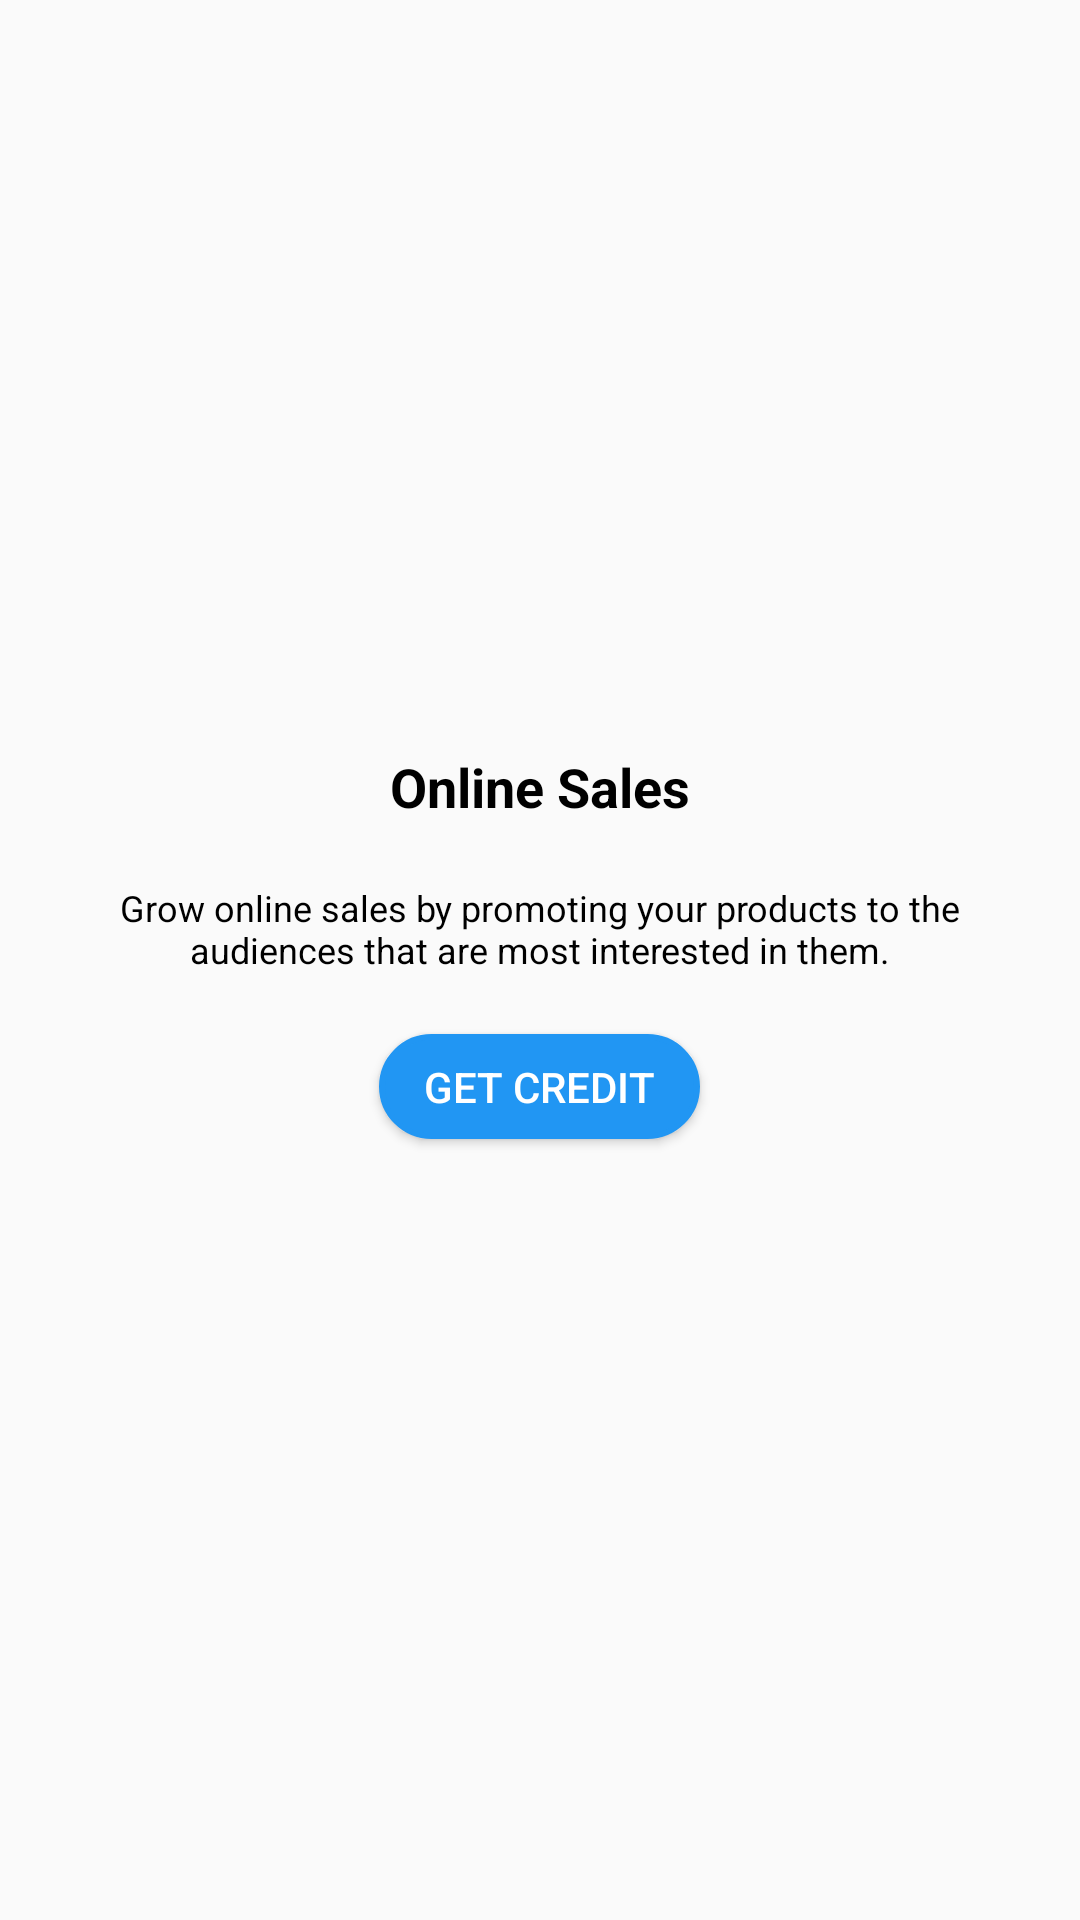

The Android layout XML behind this screen, and the referenced resources:
<!-- AndroidManifest.xml: application theme AppTheme -->
<!-- res/layout/layout_introduce6.xml -->
<?xml version="1.0" encoding="utf-8"?>
<LinearLayout
    android:orientation="vertical"
    xmlns:android="http://schemas.android.com/apk/res/android" android:layout_width="match_parent"
    android:layout_height="wrap_content">
    <LinearLayout
        android:orientation="vertical"
        android:gravity="center"
        android:paddingLeft="@dimen/size20"
        android:paddingRight="@dimen/size20"
        android:layout_width="match_parent"
        android:layout_height="wrap_content">
        <ImageView
            android:layout_width="300dp"
            android:layout_height="200dp"
            android:layout_marginTop="@dimen/size30"
            android:scaleType="fitXY"
            android:src="@drawable/img_chart"/>
        <TextView
            android:layout_width="match_parent"
            android:text="@string/txt_introduce_6_1"
            android:textSize="@dimen/size18"
            android:textStyle="bold"
            android:gravity="center"
            android:layout_marginTop="@dimen/size20"
            android:textColor="@color/color_black"
            android:layout_height="wrap_content"/>
        <TextView
            android:layout_width="match_parent"
            android:layout_height="wrap_content"
            android:textSize="@dimen/size12"
            android:gravity="center"
            android:layout_marginTop="@dimen/size20"
            android:textColor="@color/color_black"
            android:text="@string/txt_introduce_6_2"/>
        <Button
            android:id="@+id/btn_get_create"
            android:layout_width="wrap_content"
            android:layout_below="@+id/txt_content_introduce1"
            android:layout_height="35dp"
            android:layout_centerHorizontal="true"
            android:layout_marginTop="@dimen/size20"
            android:background="@drawable/boder_button"
            android:text="@string/txt_get_creadit"
            android:layout_marginBottom="@dimen/size20"
            android:textColor="@color/color_white"
            android:textSize="@dimen/size14" />
    </LinearLayout>

</LinearLayout>
<!-- resources referenced by this layout -->
<resources>
  <color name="color_black">#000</color>
  <color name="color_white">#FFFFFF</color>
  <dimen name="size12">12sp</dimen>
  <dimen name="size14">14sp</dimen>
  <dimen name="size18">18sp</dimen>
  <dimen name="size20">20sp</dimen>
  <dimen name="size30">30dp</dimen>
  <!-- drawable boder_button (drawable) -->
  <shape xmlns:android="http://schemas.android.com/apk/res/android">
      <stroke
          android:width="2dp"
          android:color="@color/color_blue" />
      <corners android:radius="30dp" />
      <solid android:color="@color/color_blue" />
      <padding
          android:left="15dp"
          android:right="15dp" />
  </shape>
  <string name="txt_get_creadit">Get Credit</string>
  <string name="txt_introduce_6_1">Online Sales</string>
  <string name="txt_introduce_6_2">Grow online sales by promoting your products to the audiences that are most interested in them.</string>
  <style name="AppTheme" parent="Theme.AppCompat.Light.NoActionBar" />
  <color name="color_blue">#2196F3</color>
</resources>
